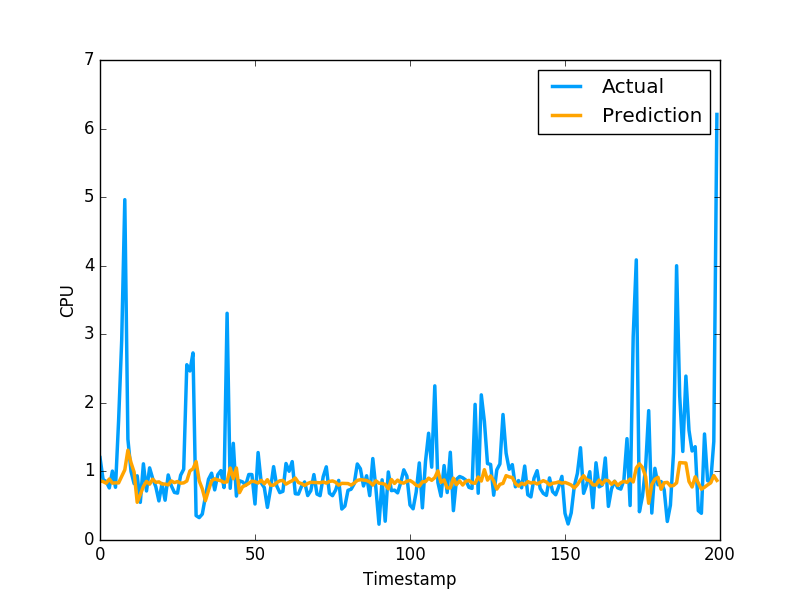

Source data for this figure (header and first rows):
8.602979944162871817e-01, 1.201630949974060059e+00
8.518415543451279826e-01, 8.802530169486999512e-01
8.284152068393504376e-01, 8.531429767608642578e-01
8.892960833527210340e-01, 7.591750025749206543e-01
8.297054180596941109e-01, 1.005007982254028320e+00
8.336880435536601075e-01, 7.687720060348510742e-01
8.324655037849719719e-01, 1.740013241767883301e+00
9.260139370041280404e-01, 2.913533687591552734e+00
1.023034344345528535e+00, 4.963075160980224609e+00
1.309949068421340179e+00, 1.471215128898620605e+00
1.129213939617314644e+00, 1.000648975372314453e+00
9.900367814632273777e-01, 8.220189809799194336e-01
5.498534459442336875e-01, 9.362199902534482643e-01
6.625276900611123398e-01, 5.486897230148315430e-01
7.815367279281900670e-01, 1.111255049705505371e+00
8.550611340258968962e-01, 7.148039937019348145e-01
8.145073134900768785e-01, 1.052167057991027832e+00
8.866141171839586610e-01, 8.955980539321898304e-01
8.407902199549225353e-01, 7.769405245780944824e-01
8.477952415546018416e-01, 5.699509978294372559e-01
8.161824669506287933e-01, 8.244060277938842773e-01
8.154846801826388658e-01, 5.800840258598327637e-01
8.038539506949274882e-01, 9.488009810447691761e-01
8.615325381473519784e-01, 7.918390035629272461e-01
8.370147724182287474e-01, 6.937990188598632812e-01
8.532070574947039354e-01, 6.834830045700073242e-01
8.283003905047059412e-01, 9.433320164680479847e-01
8.331249265590121578e-01, 1.032713770866394043e+00
8.598543211549070087e-01, 2.556216001510620117e+00
1.007335167578185198e+00, 2.464895963668823242e+00
1.038219433319186980e+00, 2.728049993515014204e+00
1.144118014421899643e+00, 3.558506965637206476e-01
8.622864160852424797e-01, 3.262020051479339600e-01
7.451886810050419863e-01, 3.781589865684509277e-01
5.723755759526455433e-01, 6.306380033493041992e-01
7.243330002117222000e-01, 8.854129910469055176e-01
8.625025690942269563e-01, 9.743152856826782227e-01
8.919793486066190935e-01, 7.307389974594116211e-01
8.752939680210666262e-01, 9.521890282630921520e-01
8.640012549374792572e-01, 1.011654973030090332e+00
8.401844693767449579e-01, 7.643579840660095215e-01
8.486190271137744601e-01, 3.306220054626464844e+00
1.049081845146196068e+00, 7.543110251426696777e-01
8.937272965711485773e-01, 1.409499049186706321e+00
1.050603128576240497e+00, 6.401469707489013672e-01
6.907616719441023179e-01, 8.640019893646240234e-01
7.773933750534195442e-01, 8.469420075416564941e-01
7.985490678661707475e-01, 7.976629734039306641e-01
8.258245852695466072e-01, 9.555831551551821068e-01
8.581179403190049015e-01, 9.546210169792175293e-01
8.492470327306330669e-01, 5.251880288124084473e-01
8.309172931957352626e-01, 1.275226235389709695e+00
8.700590800636317512e-01, 8.355640172958374023e-01
8.194166498714060554e-01, 7.640249729156494141e-01
8.794690060336096682e-01, 4.752210080623626154e-01
8.000950011859588873e-01, 7.414129972457885742e-01
7.990046029102374492e-01, 1.069700956344604492e+00
8.364776321563507366e-01, 7.892770171165466309e-01
8.631929007318032143e-01, 6.914690136909484863e-01
8.684038170241877852e-01, 7.093830108642578125e-01
8.148830797471963150e-01, 1.115731000900268555e+00
... 759 more rows
